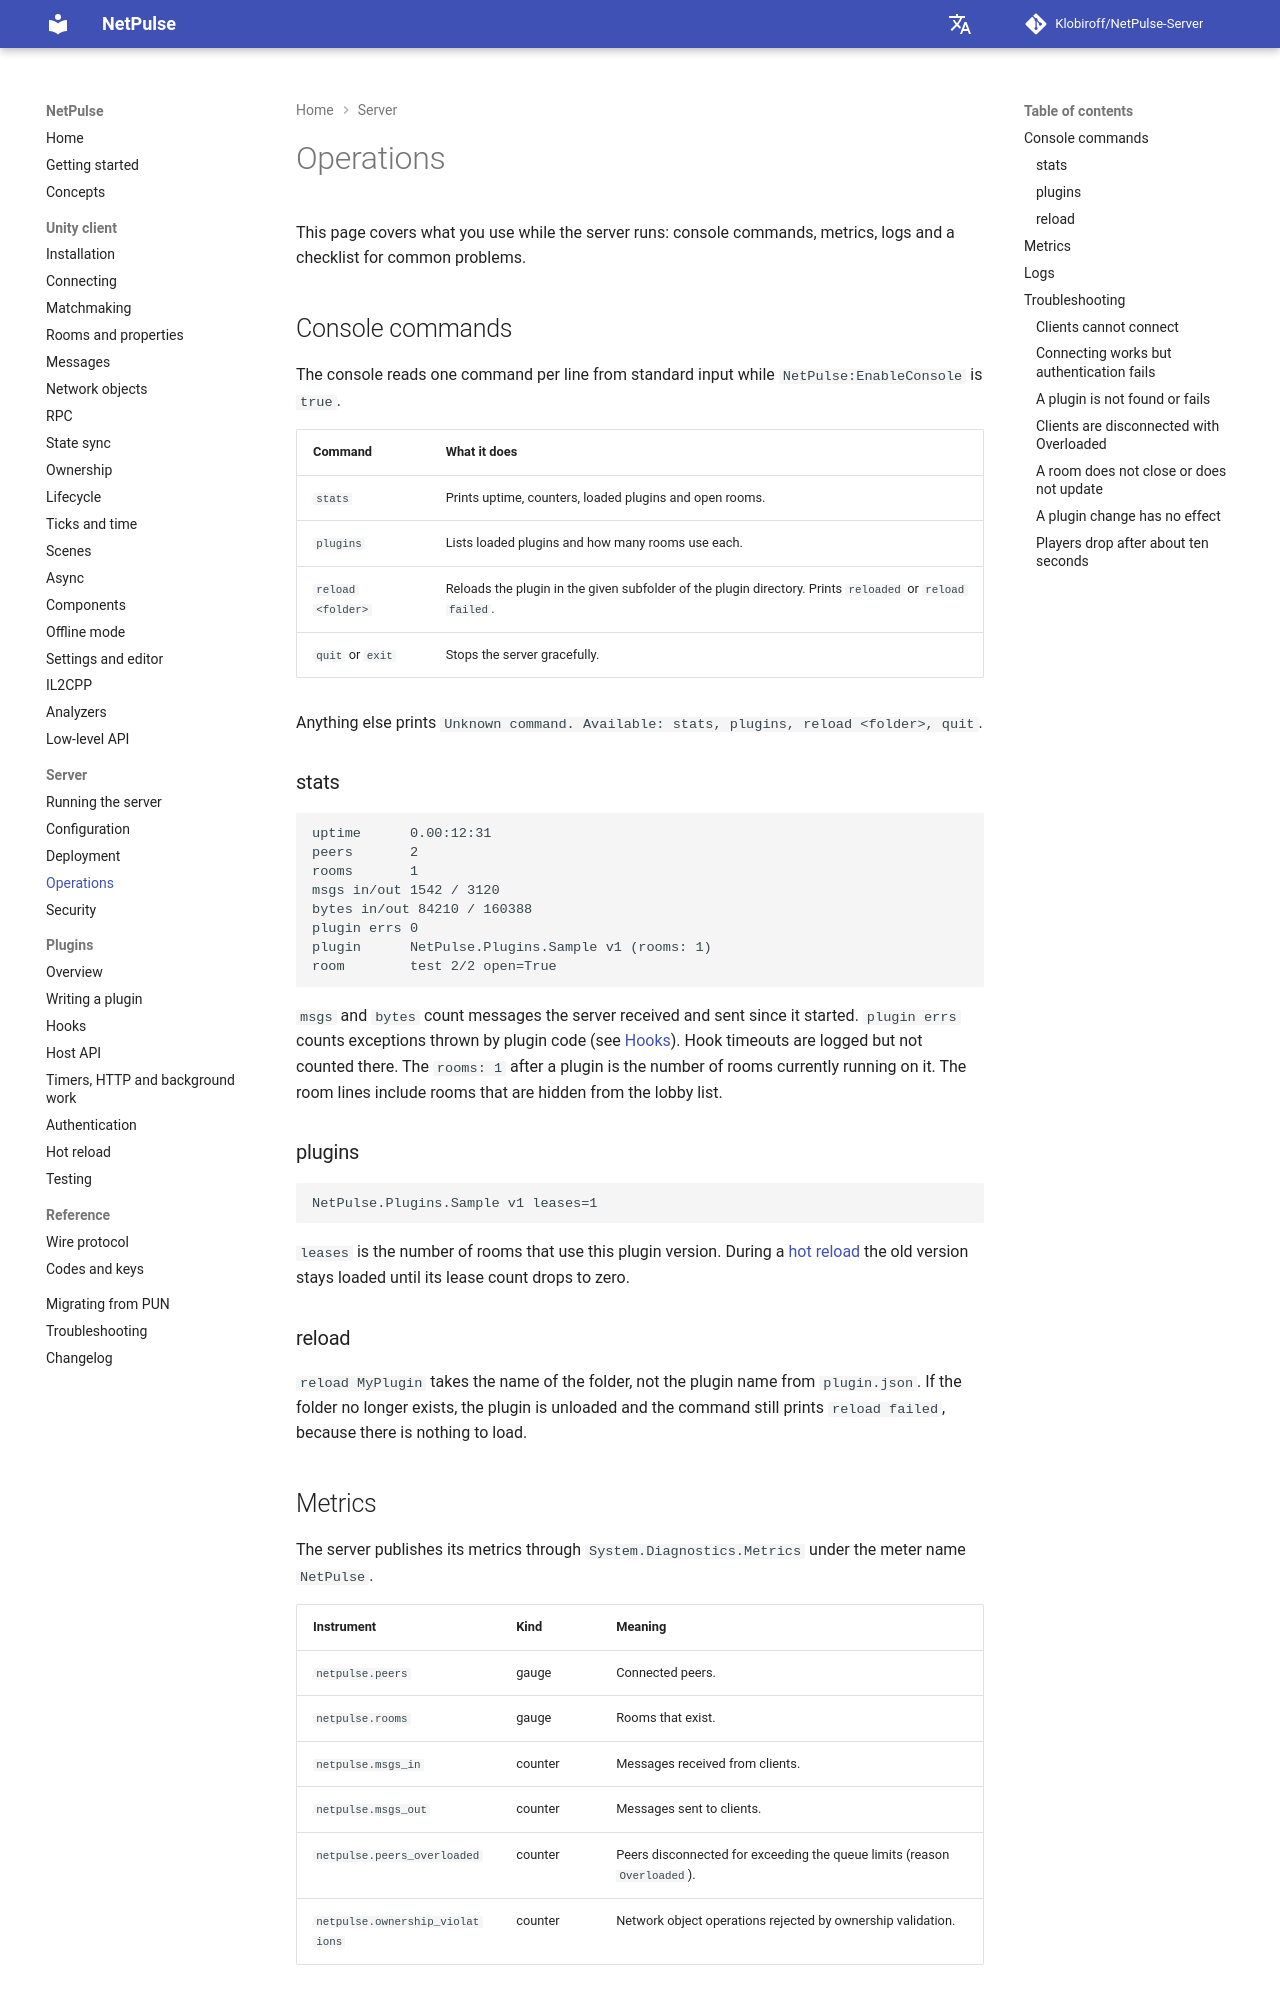

repository: Klobiroff/NetPulse-Server · page: server/operations/index.html · generator: mkdocs

# Operations

This page covers what you use while the server runs: console commands, metrics, logs and a checklist for common problems.

## Console commands

The console reads one command per line from standard input while `NetPulse:EnableConsole` is `true`.

| Command | What it does |
|---|---|
| `stats` | Prints uptime, counters, loaded plugins and open rooms. |
| `plugins` | Lists loaded plugins and how many rooms use each. |
| `reload <folder>` | Reloads the plugin in the given subfolder of the plugin directory. Prints `reloaded` or `reload failed`. |
| `quit` or `exit` | Stops the server gracefully. |

Anything else prints `Unknown command. Available: stats, plugins, reload <folder>, quit`.

### stats

```text
uptime      0.00:12:31
peers       2
rooms       1
msgs in/out 1542 / 3120
bytes in/out 84210 / 160388
plugin errs 0
plugin      NetPulse.Plugins.Sample v1 (rooms: 1)
room        test 2/2 open=True
```

`msgs` and `bytes` count messages the server received and sent since it started. `plugin errs` counts exceptions thrown by plugin code (see [Hooks](../plugins/hooks.md#errors-and-timeouts)). Hook timeouts are logged but not counted there. The `rooms: 1` after a plugin is the number of rooms currently running on it. The room lines include rooms that are hidden from the lobby list.

### plugins

```text
NetPulse.Plugins.Sample v1 leases=1
```

`leases` is the number of rooms that use this plugin version. During a [hot reload](../plugins/hot-reload.md) the old version stays loaded until its lease count drops to zero.

### reload

`reload MyPlugin` takes the name of the folder, not the plugin name from `plugin.json`. If the folder no longer exists, the plugin is unloaded and the command still prints `reload failed`, because there is nothing to load.

## Metrics

The server publishes its metrics through `System.Diagnostics.Metrics` under the meter name `NetPulse`.

| Instrument | Kind | Meaning |
|---|---|---|
| `netpulse.peers` | gauge | Connected peers. |
| `netpulse.rooms` | gauge | Rooms that exist. |
| `netpulse.msgs_in` | counter | Messages received from clients. |
| `netpulse.msgs_out` | counter | Messages sent to clients. |
| `netpulse.peers_overloaded` | counter | Peers disconnected for exceeding the queue limits (reason `Overloaded`). |
| `netpulse.ownership_violations` | counter | Network object operations rejected by ownership validation. |

Watch them live with the `dotnet-counters` tool:

```bash
dotnet-counters monitor --counters NetPulse --name NetPulse.Server
```

`dotnet-counters` and OpenTelemetry collectors can read any `Meter`. The server ships no exporter of its own; to send these metrics to a monitoring system you add the exporter in your own host code.
